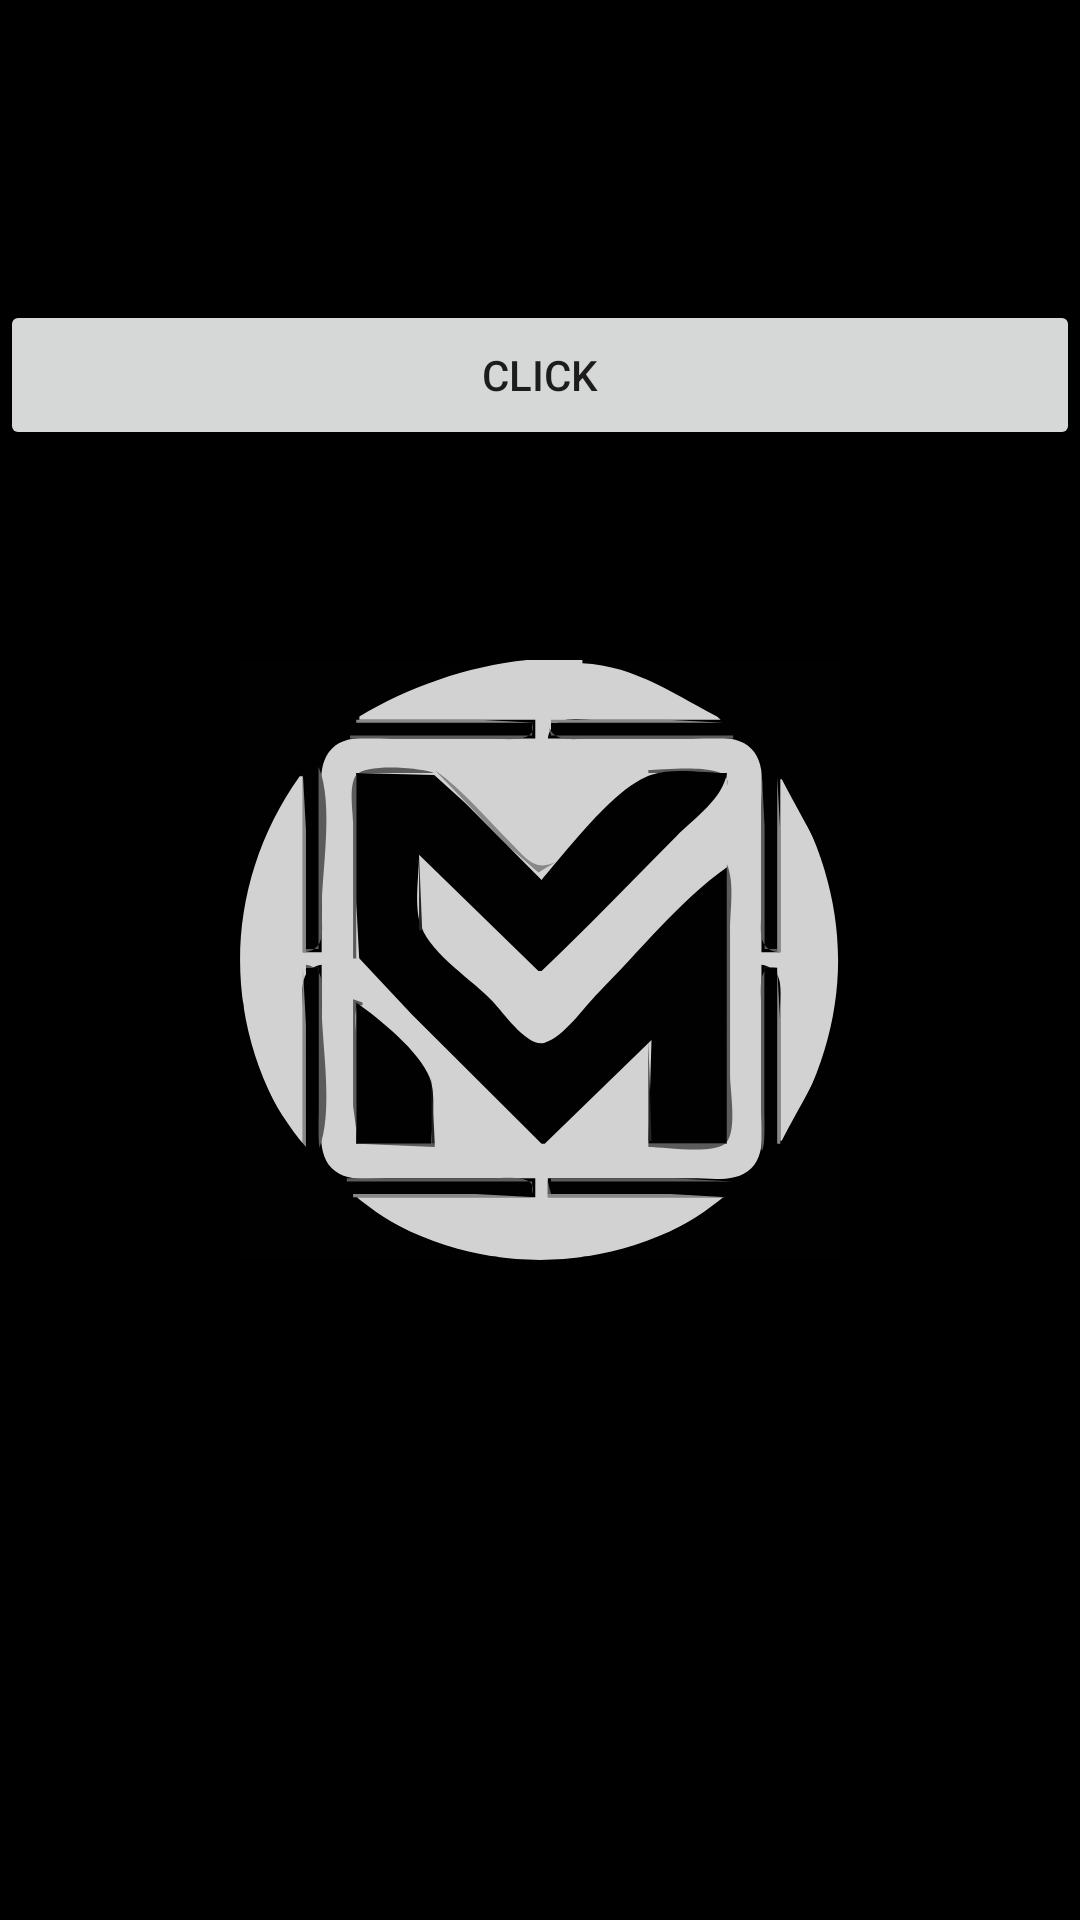

Layout XML and referenced resources for this Android screen:
<!-- AndroidManifest.xml: application theme splash -->
<!-- res/layout/activity_preview.xml -->
<LinearLayout xmlns:android="http://schemas.android.com/apk/res/android"
    xmlns:app="http://schemas.android.com/apk/res-auto"
    xmlns:tools="http://schemas.android.com/tools"
    android:layout_width="match_parent"
    android:layout_height="match_parent"
    android:orientation="vertical"
    tools:context=".preview"
    >
    <ImageView
        android:layout_width="match_parent"
        android:layout_height="100dp"
        android:id="@+id/imagevv"
        />

    <Button
        android:layout_width="match_parent"
        android:layout_height="50dp"
        android:text="click"
        android:id="@+id/click"

        />

    <ImageView
        android:layout_width="150dp"
        android:layout_height="150dp"
        android:id="@+id/imageShow"

        />





</LinearLayout>
<!-- resources referenced by this layout -->
<resources>
  <style name="splash" parent="Theme.MaterialComponents.Light.NoActionBar">
  
          <item name="android:windowBackground">@drawable/splash_image</item>
          <item name="android:statusBarColor">@color/black</item>
      </style>
  <!-- drawable splash_image (drawable) -->
  <?xml version="1.0" encoding="utf-8"?>
  <layer-list xmlns:android="http://schemas.android.com/apk/res/android">
  
      <item android:drawable="@color/black"/>
  
  
      <item android:drawable="@drawable/ic_iconss" android:gravity="center"/>
  
  
  
  
  </layer-list>
  <!-- drawable ic_iconss: vector/xml drawable (drawable, 38882 chars, omitted) -->
  <!-- not gathered from this repository: default colours our renderer supplied (Android Studio template values) -->
  <color name="black">#FF000000</color>
</resources>
